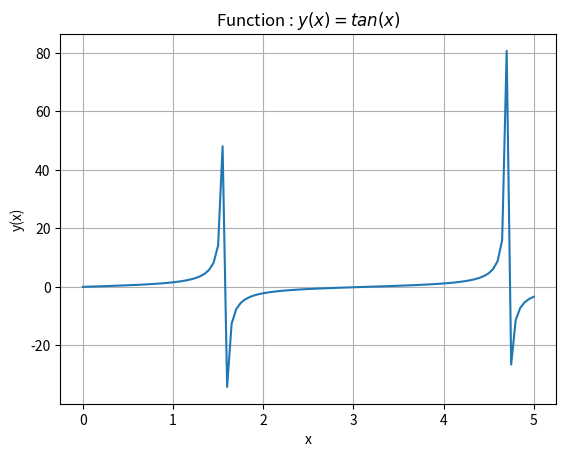

The script that saved this image:
# File num_funcRtg.py
# Computes and displays a real-valued function in a defined range  
# [redacted]
# 6/9/2022

import numpy as np # https://numpy.org/
import matplotlib.pyplot as plt  # https://matplotlib.org/

# Here is the function
# Note that t is the variable, a and f are parameters of the function
def my_function(x):
    return np.tan(x) 

# Some parameters we need *****************************************************
plot_title="y(x)=tan(x)" # Latex formated graphic name

# boundaries used to compute values of the function
low_bnd=0
high_bnd=5

delta=0.05 # calculation step

disp_range = high_bnd-low_bnd #the range we will display 
niter = int(disp_range/delta)+1 # number of points to compute
                                # +1 to include high boundary


# Vector allocation, index from 0 to niter ***********************************
abscissa=np.zeros(niter) # x values are stored here (= horizontal coordinate)
ordinate=np.zeros(niter) # corresponding y(x) values are here (= vertical coordinate)

# Filling vectors *************************************************************
# To begin, initialise the first element.
abscissa[0]=low_bnd

# Then compute all elements
for i in range(1,niter):
    abscissa[i]=abscissa[i-1] + delta # compute ith abscissa from preceding one
                                      
for i in range(niter):
    ordinate[i]=my_function(abscissa[i]) # function value at abscissa i


# Prepare and display the function as a set of line segments ******************

# The plot is first created in memory 
plt.plot(abscissa, ordinate) # points are connected by line segments 

# Plot elements and formatting parameters are added below
plt.title("Function : $%s$"%plot_title) # Put plot_title value as graph title

plt.xlabel("x") # give a label to horizontal axis
plt.ylabel("y(x)") # give a label to vertical axis
# Note : use $ char on each side of an expression to tell it's latex coding  

# Uncomment if you want to use scientific notation for numbers
#plt.ticklabel_format(axis='y',style='sci',scilimits=(0,0))
#plt.ticklabel_format(axis='x',style='sci',scilimits=(0,0))

plt.grid(True) # Display a x,y grid if true

# Show the graphic on the screen.
plt.show()
